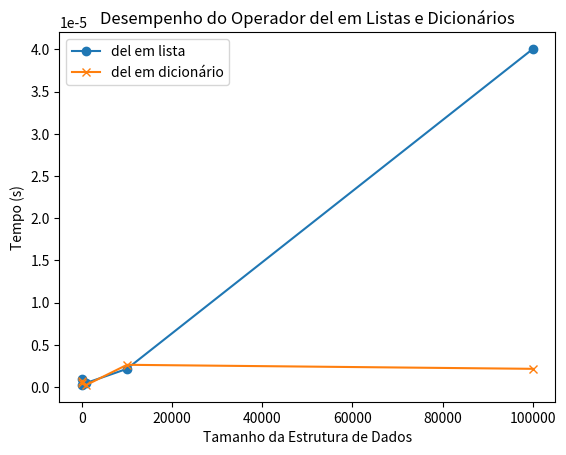

The matplotlib source for this figure:
import time
from matplotlib import pyplot as plt
import random


def experiment_del_list_dict():
    tamanhos = [10, 100, 1000, 10000, 100000]
    tempos_del_list = []
    tempos_del_dict = []

    for tamanho in tamanhos:
        lista = [random.randint(0, 100) for _ in range(tamanho)]

        inicio_del_list = time.time()
        del lista[0]
        fim_del_list = time.time()
        tempo_del_list = fim_del_list - inicio_del_list
        tempos_del_list.append(tempo_del_list)

        dicionario = {str(i): random.randint(0, 100) for i in range(tamanho)}

        chave = '0'
        inicio_del_dict = time.time()
        del dicionario[chave]
        fim_del_dict = time.time()
        tempo_del_dict = fim_del_dict - inicio_del_dict
        tempos_del_dict.append(tempo_del_dict)

    plt.plot(tamanhos, tempos_del_list, label='del em lista', marker='o')
    plt.plot(tamanhos, tempos_del_dict, label='del em dicionário', marker='x')
    plt.xlabel('Tamanho da Estrutura de Dados')
    plt.ylabel('Tempo (s)')
    plt.title('Desempenho do Operador del em Listas e Dicionários')
    plt.legend()
    plt.show()


experiment_del_list_dict()

#listas del: O(n)tempo aumenta linearmente com o tamanho da lista.
#dicionários del: O(1) - tempo constante e independente do tamanho do dicionário.